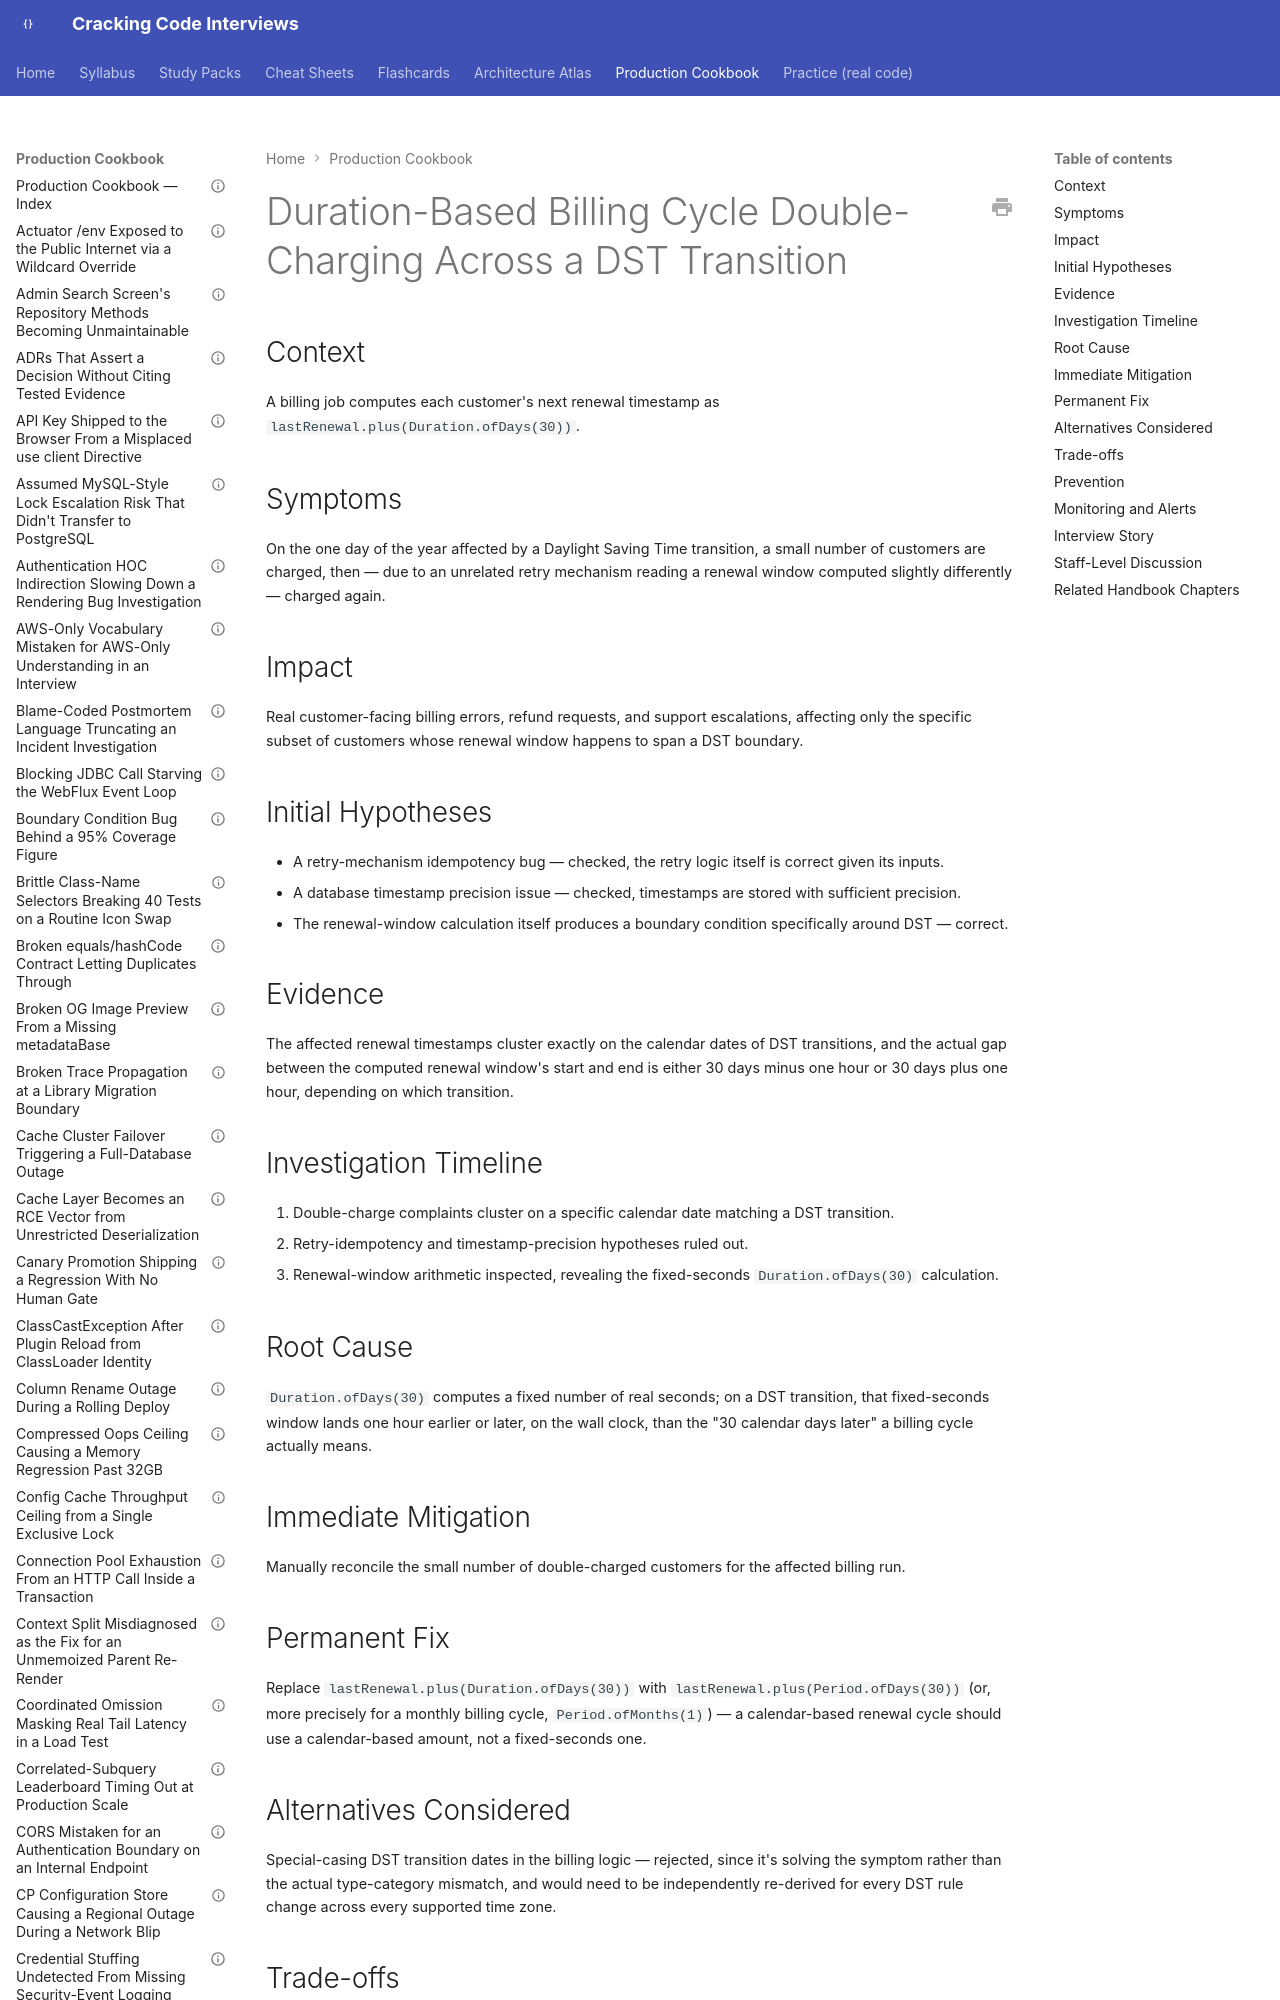

repository: JuanMelendres/cracking-code-interviews · page: production-cookbook/duration-based-billing-cycle-double-charging-across-a-dst-transition/index.html · generator: mkdocs

---
title: "Duration-Based Billing Cycle Double-Charging Across a DST Transition"
document_type: production-cookbook-entry
domain: java-core
status: draft
last_updated: 2026-09-12
related_handbook:
  - ../syllabus/02-java/language-core/java-time-api.md
source: syllabus/02-java/language-core/java-time-api.md#production-scenarios
---

# Duration-Based Billing Cycle Double-Charging Across a DST Transition

## Context

A billing job computes each customer's next renewal timestamp as `lastRenewal.plus(Duration.ofDays(30))`.
